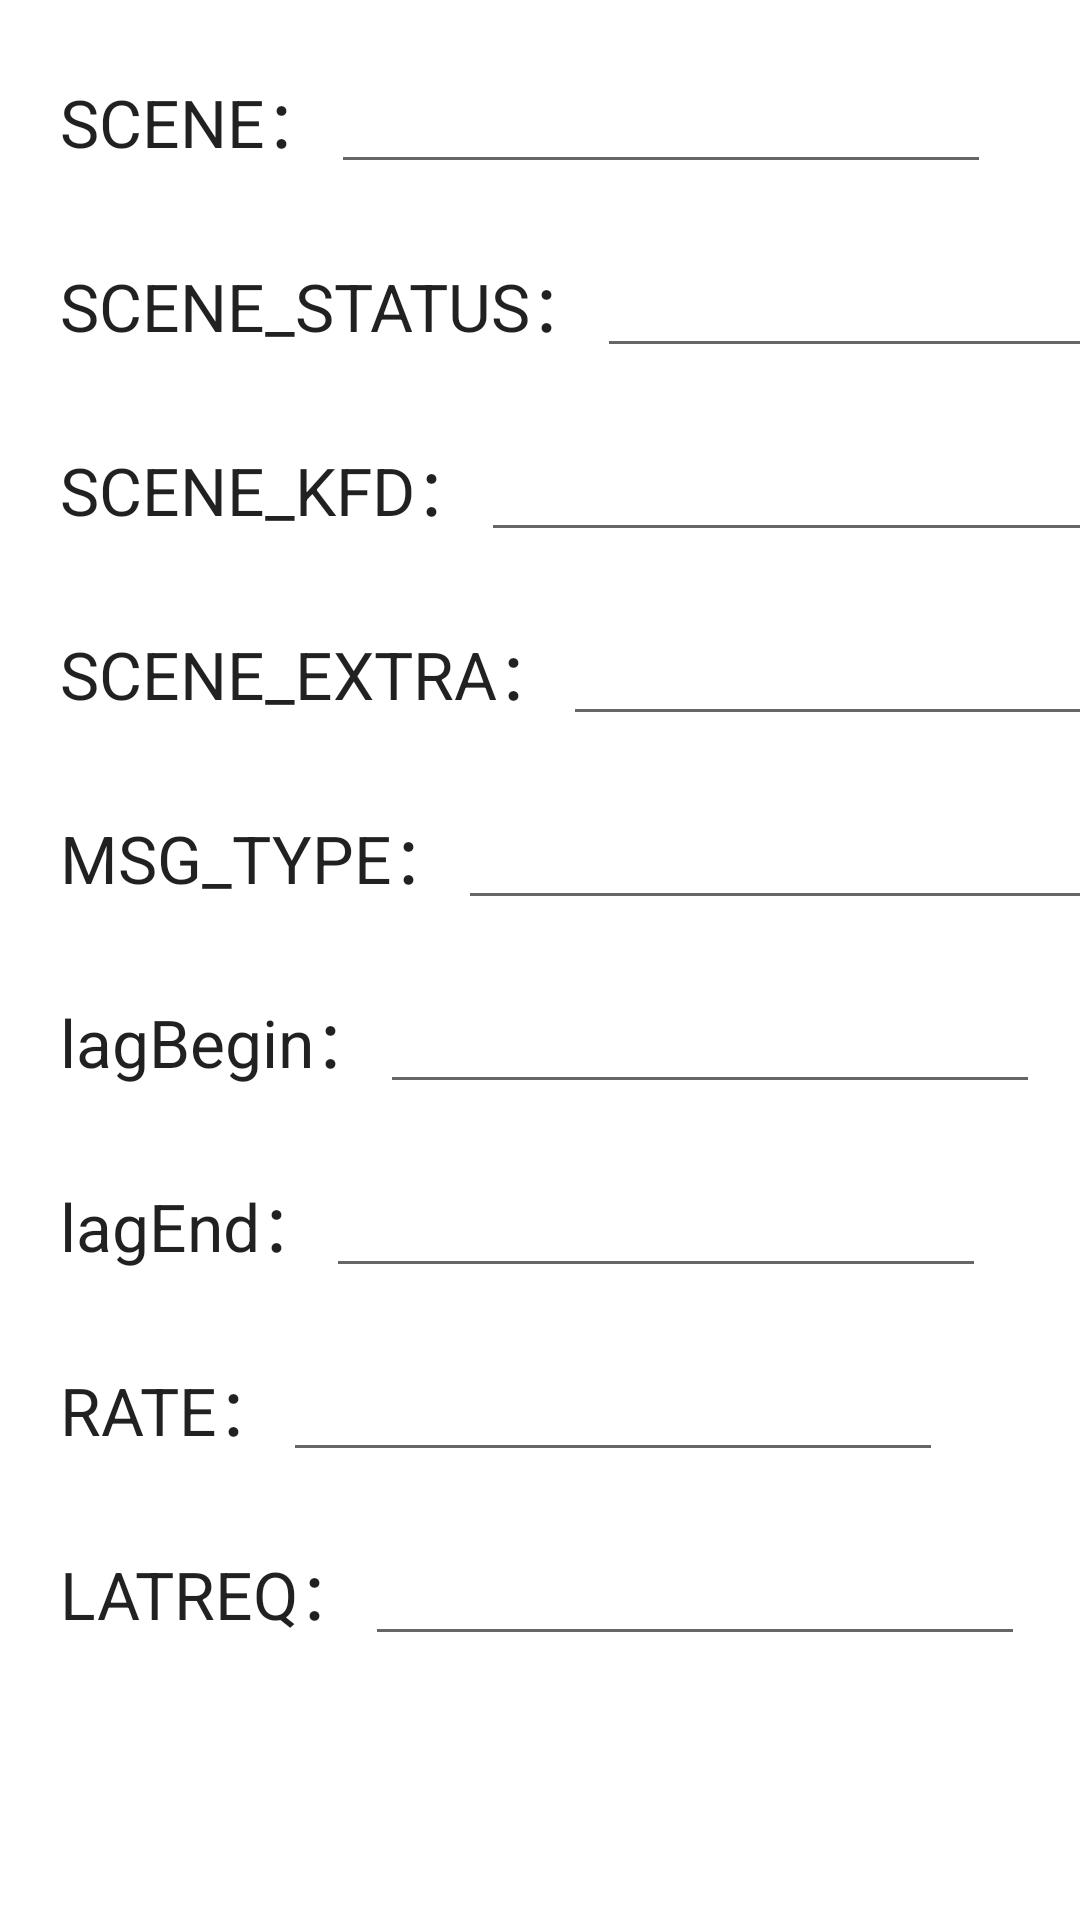

Produce the Android XML layout that renders to this screen, including the resource entries it uses.
<!-- AndroidManifest.xml: application theme Theme.LinkTurboKitTest -->
<!-- res/layout/activity_subnotifyappinfo.xml -->
<?xml version="1.0" encoding="utf-8"?>
<LinearLayout xmlns:android="http://schemas.android.com/apk/res/android"
    android:layout_width="match_parent"
    android:layout_height="match_parent"
    android:orientation="vertical">

    <LinearLayout
        android:layout_width="wrap_content"
        android:layout_height="wrap_content"
        android:orientation="horizontal"
        android:layout_marginTop="20dip">
        <TextView
            android:layout_width="wrap_content"
            android:layout_height="wrap_content"
            android:textAppearance="?android:attr/textAppearanceLarge"
            android:text="SCENE："
            android:layout_marginStart="20dip"
            android:layout_marginLeft="20dip"/>
        <EditText
            android:layout_width="220dp"
            android:layout_height="wrap_content"
            android:inputType="number"
            android:id="@+id/scene_info"/>
    </LinearLayout>

    <LinearLayout
        android:layout_width="wrap_content"
        android:layout_height="wrap_content"
        android:orientation="horizontal"
        android:layout_marginTop="20dip">
        <TextView
            android:layout_width="wrap_content"
            android:layout_height="wrap_content"
            android:textAppearance="?android:attr/textAppearanceLarge"
            android:text="SCENE_STATUS："
            android:layout_marginStart="20dip"
            android:layout_marginLeft="20dip"/>
        <EditText
            android:layout_width="220dp"
            android:layout_height="wrap_content"
            android:inputType="number"
            android:id="@+id/scene_status_info"/>
    </LinearLayout>

    <LinearLayout
        android:layout_width="wrap_content"
        android:layout_height="wrap_content"
        android:orientation="horizontal"
        android:layout_marginTop="20dip">
        <TextView
            android:layout_width="wrap_content"
            android:layout_height="wrap_content"
            android:textAppearance="?android:attr/textAppearanceLarge"
            android:text="SCENE_KFD："
            android:layout_marginStart="20dip"
            android:layout_marginLeft="20dip"/>
        <EditText
            android:layout_width="220dp"
            android:layout_height="wrap_content"
            android:inputType="number"
            android:id="@+id/scene_kfd_info"/>
    </LinearLayout>

    <LinearLayout
        android:layout_width="wrap_content"
        android:layout_height="wrap_content"
        android:orientation="horizontal"
        android:layout_marginTop="20dip">
        <TextView
            android:layout_width="wrap_content"
            android:layout_height="wrap_content"
            android:textAppearance="?android:attr/textAppearanceLarge"
            android:text="SCENE_EXTRA："
            android:layout_marginStart="20dip"
            android:layout_marginLeft="20dip"/>
        <EditText
            android:layout_width="220dp"
            android:layout_height="wrap_content"
            android:inputType="number"
            android:id="@+id/scene_extra_info"/>
    </LinearLayout>

    <LinearLayout
        android:layout_width="wrap_content"
        android:layout_height="wrap_content"
        android:orientation="horizontal"
        android:layout_marginTop="20dip">
        <TextView
            android:layout_width="wrap_content"
            android:layout_height="wrap_content"
            android:textAppearance="?android:attr/textAppearanceLarge"
            android:text="MSG_TYPE："
            android:layout_marginStart="20dip"
            android:layout_marginLeft="20dip"/>
        <EditText
            android:layout_width="220dp"
            android:layout_height="wrap_content"
            android:inputType="number"
            android:id="@+id/msg_type_info"/>
    </LinearLayout>

    <LinearLayout
        android:layout_width="wrap_content"
        android:layout_height="wrap_content"
        android:orientation="horizontal"
        android:layout_marginTop="20dip">
        <TextView
            android:layout_width="wrap_content"
            android:layout_height="wrap_content"
            android:textAppearance="?android:attr/textAppearanceLarge"
            android:text="lagBegin："
            android:layout_marginStart="20dip"
            android:layout_marginLeft="20dip"/>
        <EditText
            android:layout_width="220dp"
            android:layout_height="wrap_content"
            android:inputType="number"
            android:id="@+id/lagBegin_info"/>
    </LinearLayout>

    <LinearLayout
        android:layout_width="wrap_content"
        android:layout_height="wrap_content"
        android:orientation="horizontal"
        android:layout_marginTop="20dip">
        <TextView
            android:layout_width="wrap_content"
            android:layout_height="wrap_content"
            android:textAppearance="?android:attr/textAppearanceLarge"
            android:text="lagEnd："
            android:layout_marginStart="20dip"
            android:layout_marginLeft="20dip"/>
        <EditText
            android:layout_width="220dp"
            android:layout_height="wrap_content"
            android:inputType="number"
            android:id="@+id/lagEnd_info"/>
    </LinearLayout>

    <LinearLayout
        android:layout_width="wrap_content"
        android:layout_height="wrap_content"
        android:orientation="horizontal"
        android:layout_marginTop="20dip">
        <TextView
            android:layout_width="wrap_content"
            android:layout_height="wrap_content"
            android:textAppearance="?android:attr/textAppearanceLarge"
            android:text="RATE："
            android:layout_marginStart="20dip"
            android:layout_marginLeft="20dip"/>
        <EditText
            android:layout_width="220dp"
            android:layout_height="wrap_content"
            android:inputType="number"
            android:id="@+id/rate_info"/>
    </LinearLayout>

    <LinearLayout
        android:layout_width="wrap_content"
        android:layout_height="wrap_content"
        android:orientation="horizontal"
        android:layout_marginTop="20dip">
        <TextView
            android:layout_width="wrap_content"
            android:layout_height="wrap_content"
            android:textAppearance="?android:attr/textAppearanceLarge"
            android:text="LATREQ："
            android:layout_marginStart="20dip"
            android:layout_marginLeft="20dip"/>
        <EditText
            android:layout_width="220dp"
            android:layout_height="wrap_content"
            android:inputType="number"
            android:id="@+id/latreq_info"/>
    </LinearLayout>

</LinearLayout>
<!-- resources referenced by this layout -->
<resources>
  <style name="Theme.LinkTurboKitTest" parent="Theme.MaterialComponents.DayNight.DarkActionBar">
          
          <item name="colorPrimary">@color/purple_500</item>
          <item name="colorPrimaryVariant">@color/purple_700</item>
          <item name="colorOnPrimary">@color/white</item>
          
          <item name="colorSecondary">@color/teal_200</item>
          <item name="colorSecondaryVariant">@color/teal_700</item>
          <item name="colorOnSecondary">@color/black</item>
          
          <item name="android:statusBarColor" tools:targetApi="l">?attr/colorPrimaryVariant</item>
          
      </style>
  <!-- not gathered from this repository: default colours our renderer supplied (Android Studio template values) -->
  <color name="purple_500">#FF6200EE</color>
  <color name="purple_700">#FF3700B3</color>
  <color name="teal_200">#FF03DAC5</color>
  <color name="teal_700">#FF018786</color>
  <color name="black">#FF000000</color>
  <color name="white">#FFFFFFFF</color>
</resources>
